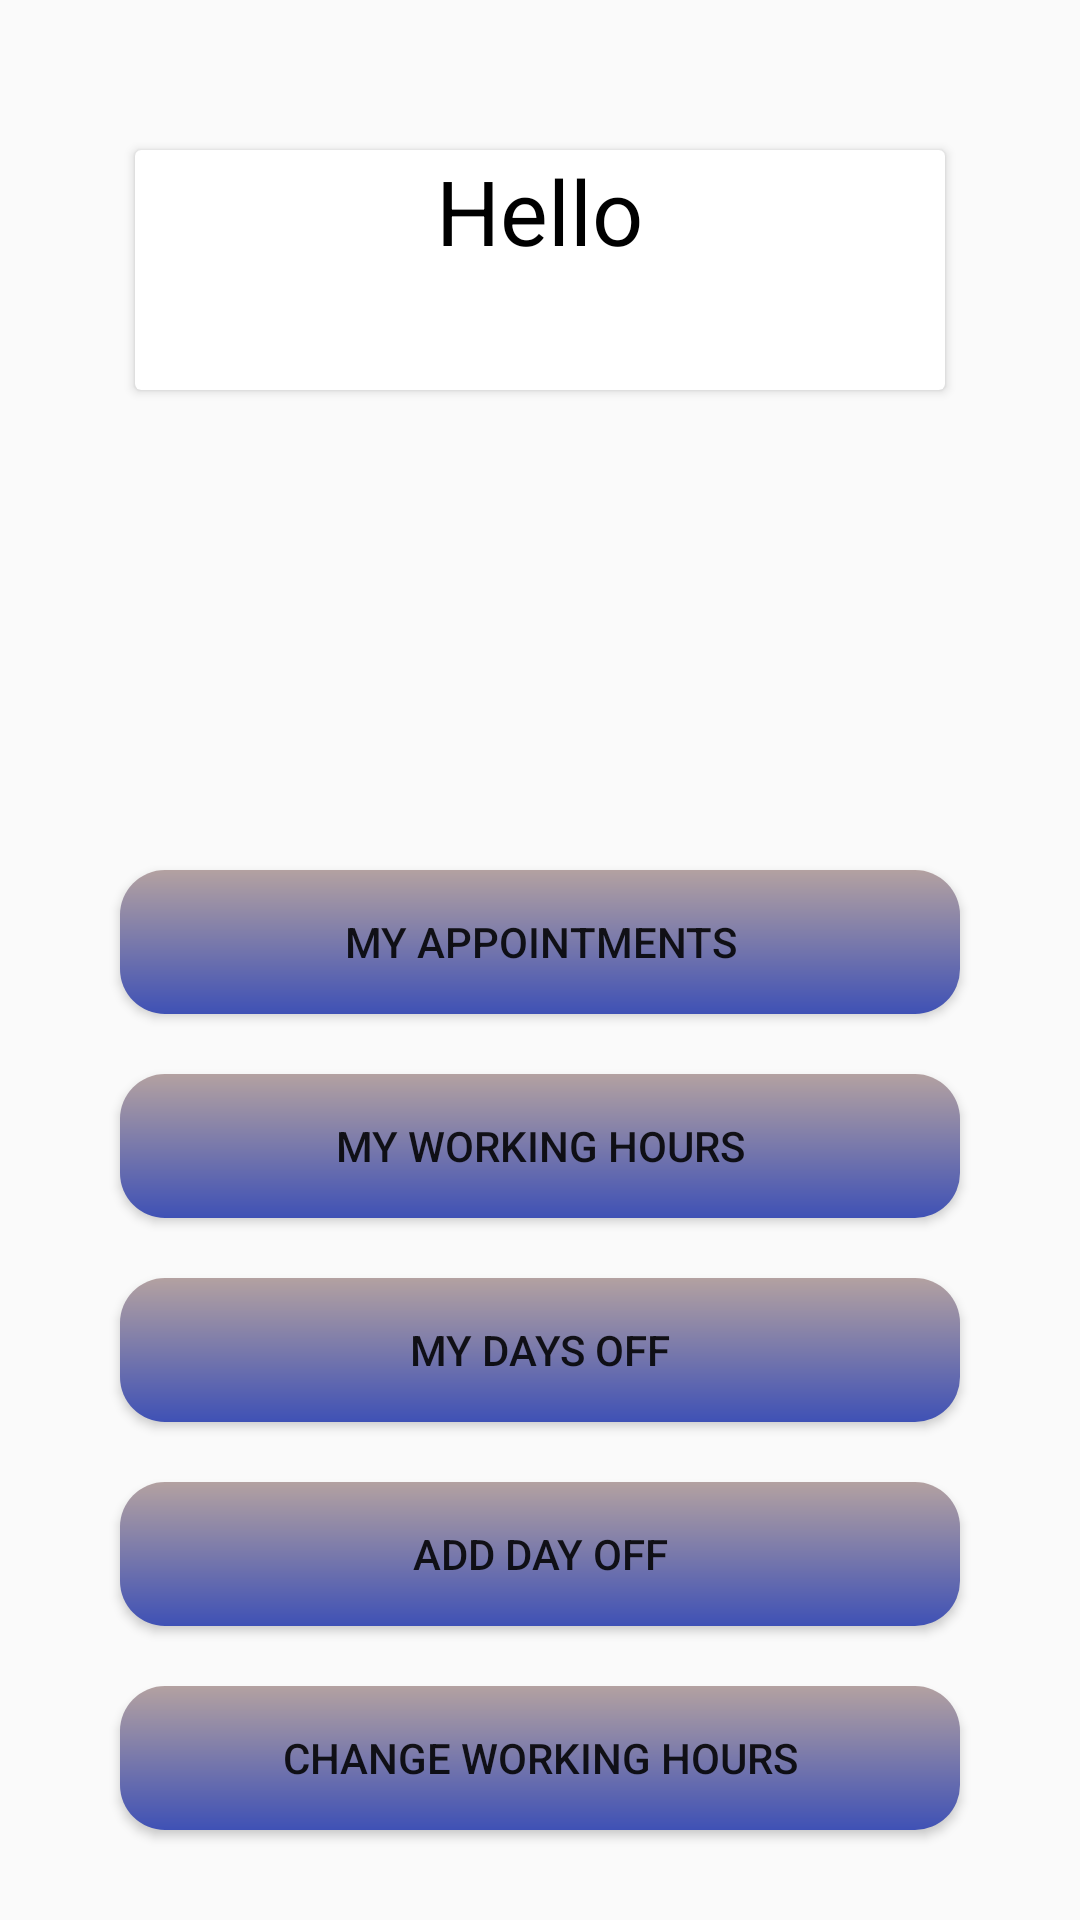

Reconstruct the res/layout file that produces this screen, plus the resources it refers to.
<!-- AndroidManifest.xml: application theme Theme.Barbershop -->
<!-- res/layout/fragment_admin.xml -->
<?xml version="1.0" encoding="utf-8"?>
<LinearLayout xmlns:android="http://schemas.android.com/apk/res/android"
    xmlns:tools="http://schemas.android.com/tools"
    android:layout_width="match_parent"
    android:layout_height="match_parent"
    android:layout_margin="15dp"
    android:orientation="vertical"
    tools:context="AdminFragment">

    <androidx.cardview.widget.CardView
        android:layout_width="match_parent"
        android:layout_height="80dp"
        android:layout_marginLeft="45dp"
        android:layout_marginTop="50dp"
        android:layout_marginRight="45dp">

        <TextView
            android:id="@+id/textViewAdminHello"
            android:layout_width="wrap_content"
            android:layout_height="wrap_content"
            android:layout_gravity="center|top"
            android:gravity="center"
            android:text="Hello"
            android:textColor="@color/black"
            android:textSize="30sp" />

        <TextView
            android:id="@+id/textViewAdminWelcome"
            android:layout_width="match_parent"
            android:layout_height="wrap_content"
            android:layout_gravity="bottom|center"
            android:gravity="center"
            android:textColor="@color/black"
            android:textSize="34sp" />
    </androidx.cardview.widget.CardView>

    <LinearLayout
        android:layout_width="match_parent"
        android:layout_height="match_parent"
        android:layout_marginLeft="30dp"
        android:layout_marginTop="80dp"
        android:layout_marginRight="30dp"
        android:layout_marginBottom="20dp"
        android:gravity="bottom"
        android:orientation="vertical">

        <Button
            android:id="@+id/buttonAdminMyAppointments"
            android:layout_width="match_parent"
            android:layout_height="wrap_content"
            android:layout_margin="10dp"
            android:background="@drawable/button_design"
            android:text="My Appointments" />

        <Button
            android:id="@+id/buttonAdminMyWorkingHours"
            android:layout_width="match_parent"
            android:layout_height="wrap_content"
            android:layout_margin="10dp"
            android:background="@drawable/button_design"
            android:text="My Working Hours" />

        <Button
            android:id="@+id/buttonAdminMyDaysOff"
            android:layout_width="match_parent"
            android:layout_height="wrap_content"
            android:layout_margin="10dp"
            android:background="@drawable/button_design"
            android:text="My Days Off" />

        <Button
            android:id="@+id/buttonAdminAddDayOff"
            android:layout_width="match_parent"
            android:layout_height="wrap_content"
            android:layout_margin="10dp"
            android:background="@drawable/button_design"
            android:text="Add Day Off" />

        <Button
            android:id="@+id/buttonAdminChangeWorkingHours"
            android:layout_width="match_parent"
            android:layout_height="wrap_content"
            android:layout_margin="10dp"
            android:background="@drawable/button_design"
            android:text="Change Working hours" />

    </LinearLayout>

</LinearLayout>
<!-- resources referenced by this layout -->
<resources>
  <!-- drawable button_design (drawable) -->
  <?xml version="1.0" encoding="utf-8"?>
  <shape xmlns:android="http://schemas.android.com/apk/res/android">
      <gradient android:startColor="#3F51B5"
  
          android:endColor="#B3A1A1"
          android:angle="90"/>
      <corners android:radius="15dp"/>
  
  </shape>
  <style name="Theme.Barbershop" parent="Theme.AppCompat.DayNight.NoActionBar">
          
          <item name="colorPrimary">@color/purple_500</item>
          <item name="colorPrimaryVariant">@color/purple_700</item>
          <item name="colorOnPrimary">@color/white</item>
          
          <item name="colorSecondary">@color/teal_200</item>
          <item name="colorSecondaryVariant">@color/teal_700</item>
          <item name="colorOnSecondary">@color/black</item>
          
          <item name="android:statusBarColor">?attr/colorPrimaryVariant</item>
          
          <item name="android:windowAnimationStyle">@style/CustomActivityAnimation</item>
      </style>
  <style name="CustomActivityAnimation" parent="@android:style/Animation.Activity">
          <item name="android:fragmentOpenEnterAnimation">@anim/slide_in_right</item>
          <item name="android:fragmentOpenExitAnimation">@anim/slide_out_left</item>
          <item name="android:fragmentCloseEnterAnimation">@anim/slide_in_left</item>
          <item name="android:fragmentCloseExitAnimation">@anim/slide_out_right</item>
      </style>
  <!-- not gathered from this repository: default colours our renderer supplied (Android Studio template values) -->
  <color name="purple_500">#FF6200EE</color>
  <color name="purple_700">#FF3700B3</color>
  <color name="teal_200">#FF03DAC5</color>
  <color name="teal_700">#FF018786</color>
  <color name="black">#FF000000</color>
  <color name="white">#FFFFFFFF</color>
</resources>
